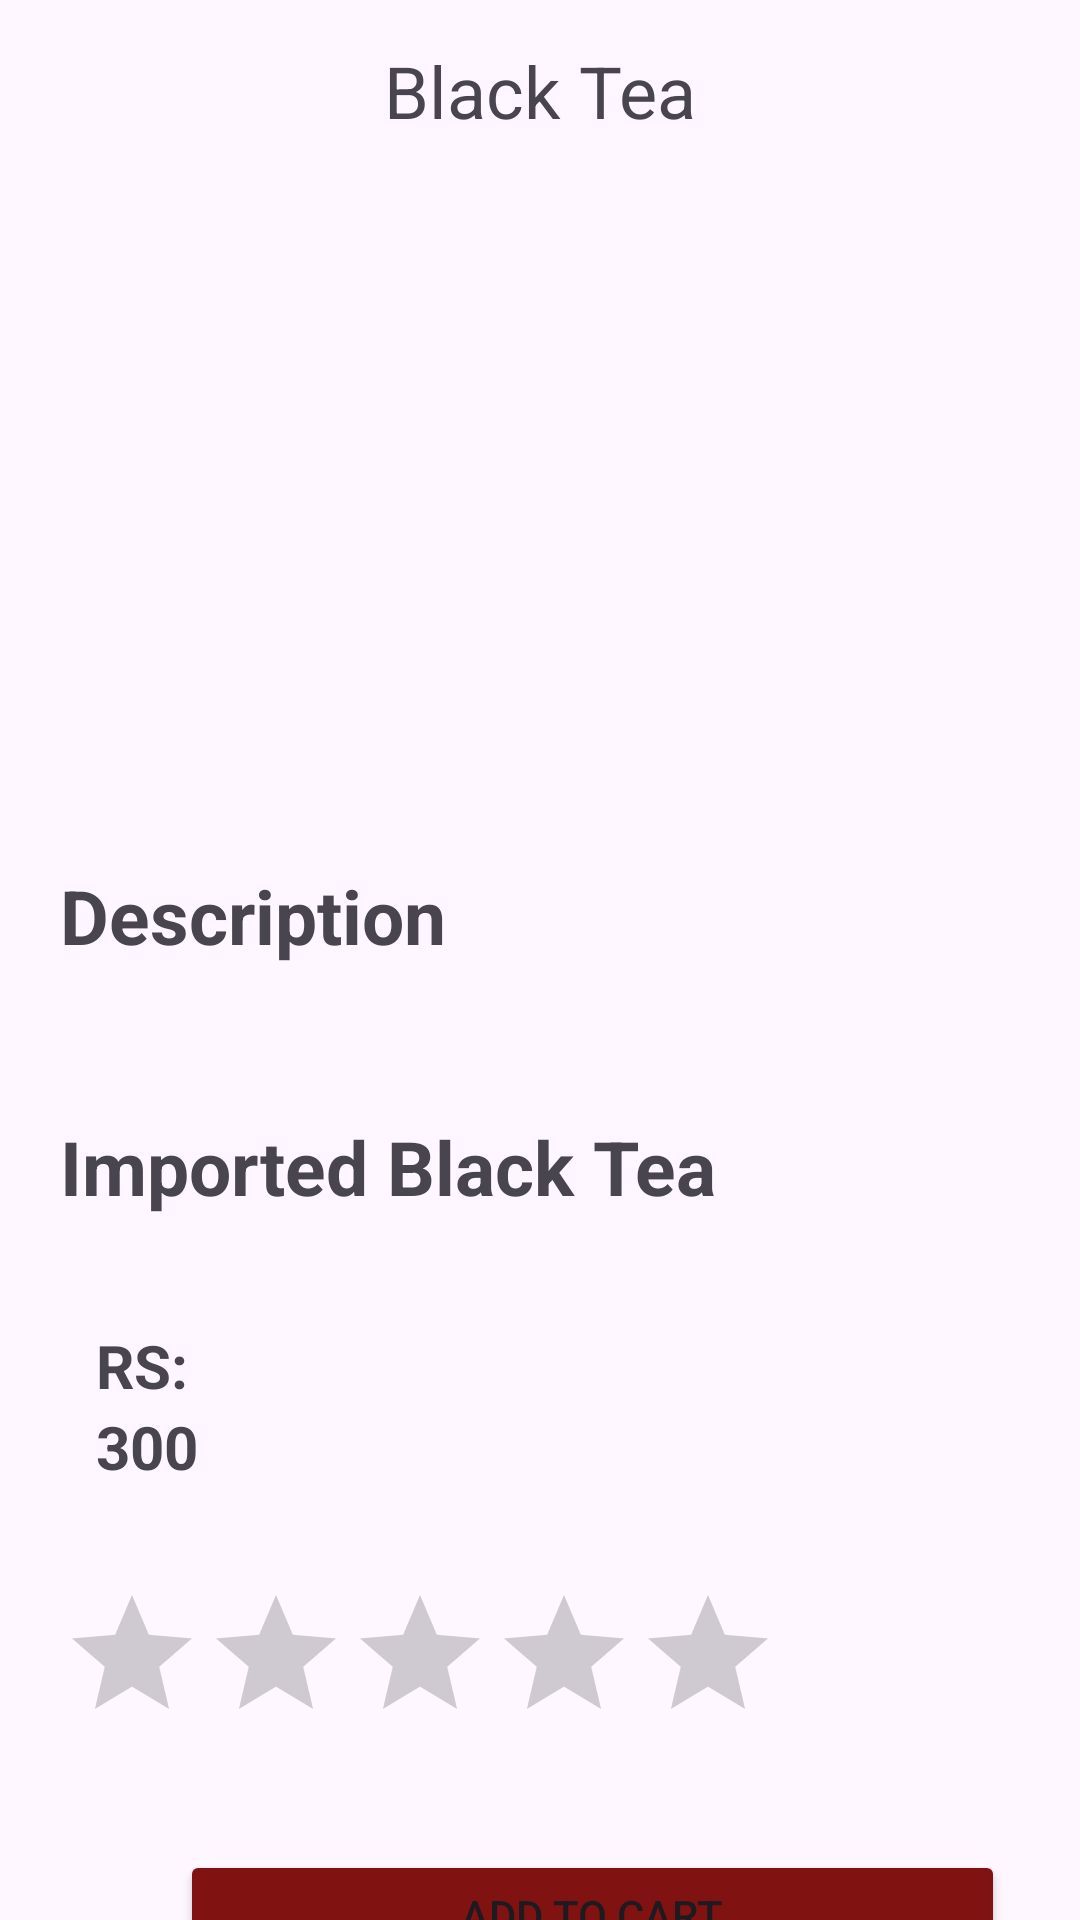

Android layout source for this screen:
<!-- AndroidManifest.xml: application theme Theme.CeylonCup -->
<!-- res/layout/detailed_item.xml -->
<?xml version="1.0" encoding="utf-8"?>
<LinearLayout xmlns:android="http://schemas.android.com/apk/res/android"
    xmlns:app="http://schemas.android.com/apk/res-auto"
    xmlns:tools="http://schemas.android.com/tools"
    android:layout_width="match_parent"
    android:layout_height="match_parent"
    android:orientation="vertical"
    tools:context=".SingleproductActivity">

    <TextView
        android:layout_width="wrap_content"
        android:layout_height="wrap_content"
        android:id="@+id/detailTitle"
        android:layout_marginTop="14dp"
        android:text="Black Tea"
        android:textSize="24sp"
        android:layout_gravity="center"
        android:layout_marginBottom="12dp"/>

    <ImageView
        android:layout_width="400dp"
        android:layout_height="200dp"
        android:id="@+id/detailImage"
        android:padding="8dp"
        android:layout_gravity="center"
        android:src="@drawable/black"
        android:scaleType="centerCrop"/>

    <TextView
        android:id="@+id/detailDesc"
        android:layout_width="match_parent"
        android:layout_height="wrap_content"
        android:layout_gravity="center"
        android:layout_marginTop="10dp"
        android:padding="20dp"
        android:text="Description"
        android:textSize="25sp"
        android:textStyle="bold" />

    <TextView
        android:id="@+id/Desc"
        android:layout_width="match_parent"
        android:layout_height="wrap_content"
        android:layout_gravity="center"
        android:layout_marginTop="10dp"
        android:padding="20dp"
        android:text="Imported Black Tea"
        android:textSize="25sp"
        android:textStyle="bold" />

        <TextView
        android:id="@+id/textView28"
        android:layout_width="wrap_content"
        android:layout_height="wrap_content"
        android:layout_marginStart="32dp"
        android:layout_marginTop="16dp"
        android:text="RS:"
        android:textSize="20sp"
        android:textStyle="bold"
        app:layout_constraintStart_toStartOf="parent"
        app:layout_constraintTop_toBottomOf="@+id/textView27" />

    <TextView
        android:id="@+id/textView29"
        android:layout_width="wrap_content"
        android:layout_height="wrap_content"
        android:layout_marginStart="32dp"
        android:text="300"
        android:textSize="20sp"
        android:textStyle="bold"
        app:layout_constraintBottom_toBottomOf="@+id/textView28"
        app:layout_constraintStart_toEndOf="@+id/textView28"
        app:layout_constraintTop_toTopOf="@+id/textView28" />

    <RatingBar
        android:id="@+id/ratingBar"
        android:layout_width="wrap_content"
        android:layout_height="wrap_content"
        android:layout_marginTop="32dp"
        android:layout_marginBottom="32dp"
        android:layout_marginStart="20dp"
        />

    <Button
        android:id="@+id/buttoncart"
        android:layout_width="275dp"
        android:layout_height="43dp"
        android:layout_marginStart="60dp"
        android:backgroundTint="#801212"
        android:text="Add to Cart" />

    

</LinearLayout>
<!-- resources referenced by this layout -->
<resources>
  <style name="Theme.CeylonCup" parent="Base.Theme.CeylonCup" />
  <style name="Base.Theme.CeylonCup" parent="Theme.Material3.DayNight.NoActionBar">
          
          
      </style>
</resources>
